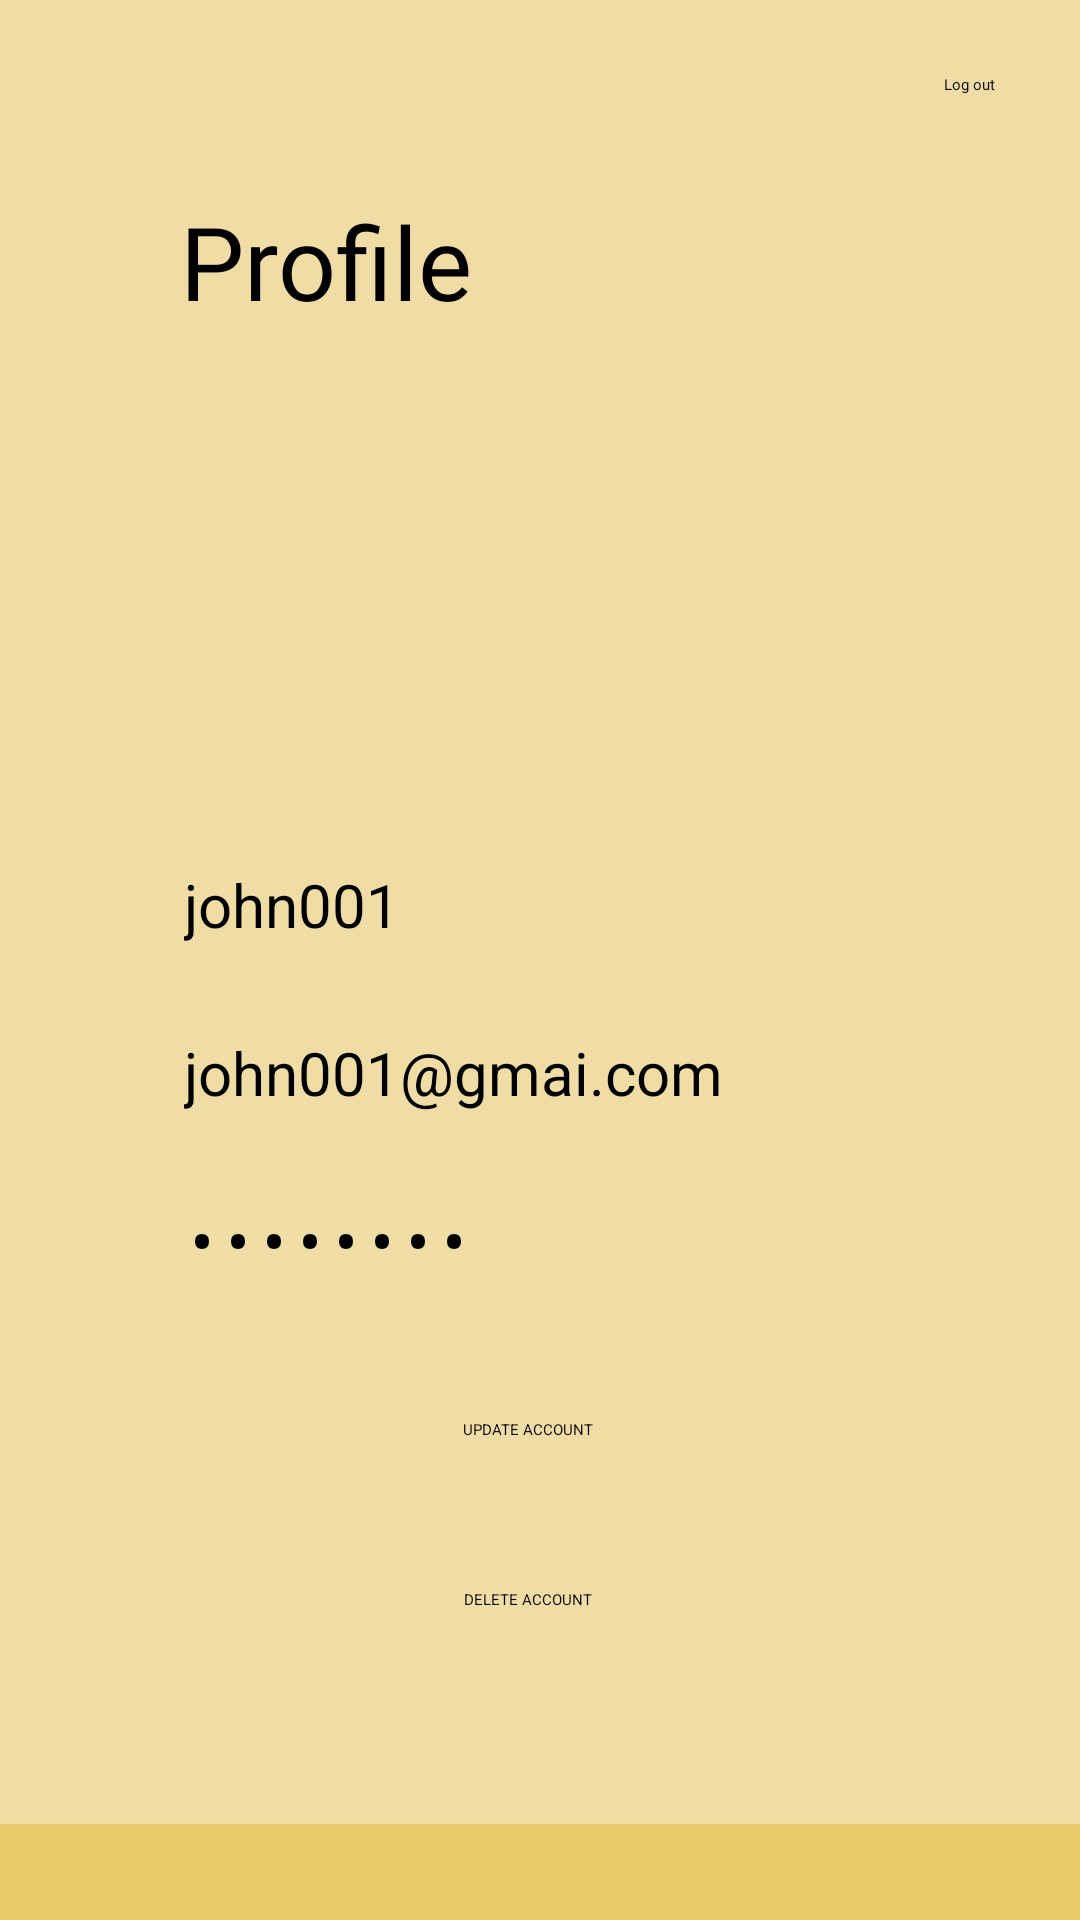

Produce the Android XML layout that renders to this screen, including the resource entries it uses.
<!-- AndroidManifest.xml: application theme Theme.LabExam02 -->
<!-- res/layout/activity_profile1.xml -->
<?xml version="1.0" encoding="utf-8"?>
<androidx.constraintlayout.widget.ConstraintLayout xmlns:android="http://schemas.android.com/apk/res/android"
    xmlns:app="http://schemas.android.com/apk/res-auto"
    xmlns:tools="http://schemas.android.com/tools"
    android:id="@+id/profile1"
    android:layout_width="match_parent"
    android:layout_height="match_parent"
    android:background="@color/layout_color"
    tools:context=".profile1" >

    <Button
        android:id="@+id/lo1"
        android:layout_width="wrap_content"
        android:layout_height="wrap_content"
        android:backgroundTint="@color/lo1"
        android:text="@string/lo1"
        android:textColor="@color/lo1txt"
        app:layout_constraintBottom_toBottomOf="parent"
        app:layout_constraintEnd_toEndOf="parent"
        app:layout_constraintHorizontal_bias="0.917"
        app:layout_constraintStart_toStartOf="parent"
        app:layout_constraintTop_toTopOf="parent"
        app:layout_constraintVertical_bias="0.039" />

    <TextView
        android:id="@+id/pro1"
        android:layout_width="127dp"
        android:layout_height="54dp"
        android:fontFamily="@font/abril_fatface"
        android:text="@string/pro1"
        android:textColor="@color/pro1"
        android:textSize="34sp"
        app:layout_constraintBottom_toBottomOf="parent"
        app:layout_constraintEnd_toEndOf="parent"
        app:layout_constraintHorizontal_bias="0.257"
        app:layout_constraintStart_toStartOf="parent"
        app:layout_constraintTop_toTopOf="parent"
        app:layout_constraintVertical_bias="0.11" />

    <ImageView
        android:id="@+id/imageView8"
        android:layout_width="wrap_content"
        android:layout_height="wrap_content"
        android:layout_marginTop="136dp"
        app:layout_constraintEnd_toEndOf="parent"
        app:layout_constraintHorizontal_bias="0.498"
        app:layout_constraintStart_toStartOf="parent"
        app:layout_constraintTop_toTopOf="parent"
        app:srcCompat="@drawable/pic"/>


    <LinearLayout
        android:id="@+id/footer"
        android:layout_width="422dp"
        android:layout_height="32dp"
        android:layout_marginEnd="1dp"
        android:background="@color/footer"
        android:orientation="horizontal"
        app:layout_constraintBottom_toBottomOf="parent"
        app:layout_constraintEnd_toEndOf="parent"
        app:layout_constraintStart_toStartOf="parent"

        >

        <ImageButton
            android:id="@+id/imageButton"
            android:layout_width="30dp"
            android:layout_height="30dp"
            android:layout_marginStart="5dp"
            android:layout_marginBottom="8dp"
            android:layout_weight="1"
            android:background="@android:color/transparent"
            android:scaleType="fitCenter"
            app:layout_constraintBottom_toBottomOf="parent"

            app:srcCompat="@drawable/home2" />

        <ImageButton
            android:id="@+id/imageButton3"
            android:layout_width="30dp"
            android:layout_height="30dp"
            android:layout_marginStart="5dp"
            android:layout_marginBottom="8dp"
            android:layout_weight="1"
            android:background="@android:color/transparent"
            android:scaleType="fitCenter"
            app:layout_constraintBottom_toBottomOf="parent"
            app:srcCompat="@drawable/search2" />

        <ImageButton
            android:id="@+id/imageButton4"
            android:layout_width="30dp"
            android:layout_height="30dp"
            android:layout_marginStart="5dp"
            android:layout_marginBottom="8dp"
            android:layout_weight="1"
            android:background="@android:color/transparent"
            android:scaleType="fitCenter"
            app:layout_constraintBottom_toBottomOf="parent"
            app:srcCompat="@drawable/cart2" />

        <ImageButton
            android:id="@+id/imageButton5"
            android:layout_width="30dp"
            android:layout_height="30dp"
            android:layout_marginStart="5dp"
            android:layout_marginBottom="8dp"
            android:layout_weight="1"
            android:background="@android:color/transparent"
            android:scaleType="fitCenter"
            app:layout_constraintBottom_toBottomOf="parent"
            app:srcCompat="@drawable/user2" />
    </LinearLayout>

    <EditText
        android:id="@+id/username"
        android:layout_width="wrap_content"
        android:layout_height="wrap_content"
        android:ems="10"
        android:inputType="text"
        android:text="@string/username"
        android:textColor="@color/details"
        android:textSize="20sp"
        app:layout_constraintBottom_toBottomOf="parent"
        app:layout_constraintEnd_toEndOf="@+id/email"
        app:layout_constraintHorizontal_bias="0.497"
        app:layout_constraintStart_toStartOf="@+id/email"
        app:layout_constraintTop_toTopOf="parent"
        app:layout_constraintVertical_bias="0.47" />

    <EditText
        android:id="@+id/password"
        android:layout_width="wrap_content"
        android:layout_height="wrap_content"
        android:ems="10"
        android:inputType="textPassword"
        android:text="@string/password"
        android:textColor="@color/details"
        android:textSize="20sp"
        app:layout_constraintBottom_toBottomOf="@+id/footer"
        app:layout_constraintEnd_toEndOf="@+id/email"
        app:layout_constraintHorizontal_bias="0.497"
        app:layout_constraintStart_toStartOf="@+id/email"
        app:layout_constraintTop_toTopOf="parent"
        app:layout_constraintVertical_bias="0.652" />

    <EditText
        android:id="@+id/email"
        android:layout_width="wrap_content"
        android:layout_height="wrap_content"
        android:ems="10"
        android:inputType="textEmailAddress"
        android:text="@string/email"
        android:textColor="@color/details"
        android:textSize="20sp"
        app:layout_constraintBottom_toBottomOf="@+id/footer"
        app:layout_constraintEnd_toEndOf="parent"
        app:layout_constraintHorizontal_bias="0.497"
        app:layout_constraintStart_toStartOf="parent"
        app:layout_constraintTop_toTopOf="parent"
        app:layout_constraintVertical_bias="0.561" />

    <Button
        android:id="@+id/update"
        android:layout_width="wrap_content"
        android:layout_height="wrap_content"
        android:backgroundTint="@color/updatebtn"
        android:text="@string/update"
        app:layout_constraintBottom_toBottomOf="parent"
        app:layout_constraintEnd_toEndOf="parent"
        app:layout_constraintHorizontal_bias="0.487"
        app:layout_constraintStart_toStartOf="parent"
        app:layout_constraintTop_toTopOf="parent"
        app:layout_constraintVertical_bias="0.747" />

    <Button
        android:id="@+id/delete"
        android:layout_width="wrap_content"
        android:layout_height="wrap_content"
        android:backgroundTint="@color/deletebtn"
        android:text="@string/delete"
        app:layout_constraintBottom_toBottomOf="@+id/footer"
        app:layout_constraintEnd_toEndOf="@+id/update"
        app:layout_constraintHorizontal_bias="0.481"
        app:layout_constraintStart_toStartOf="@+id/update"
        app:layout_constraintTop_toTopOf="parent"
        app:layout_constraintVertical_bias="0.837" />

</androidx.constraintlayout.widget.ConstraintLayout>
<!-- resources referenced by this layout -->
<resources>
  <color name="deletebtn">#B10101</color>
  <color name="details">#000000</color>
  <color name="footer">#EAC968</color>
  <color name="layout_color">#F0DDA5</color>
  <color name="lo1">#F0DDA5</color>
  <color name="lo1txt">#000000</color>
  <color name="pro1">#000000</color>
  <color name="updatebtn">#04C10C</color>
  <!-- drawable cart2: webp bitmap (drawable, 450 bytes) -->
  <!-- drawable home2: webp bitmap (drawable, 246 bytes) -->
  <!-- drawable pic: jpeg bitmap (drawable, 3732 bytes) -->
  <string name="delete" translatable="false">DELETE ACCOUNT</string>
  <string name="email" translatable="false">john001@gmai.com</string>
  <string name="lo1" translatable="false">Log out</string>
  <string name="password" translatable="false">........</string>
  <string name="pro1" translatable="false">Profile</string>
  <string name="update" translatable="false">UPDATE ACCOUNT</string>
  <string name="username" translatable="false">john001</string>
</resources>
